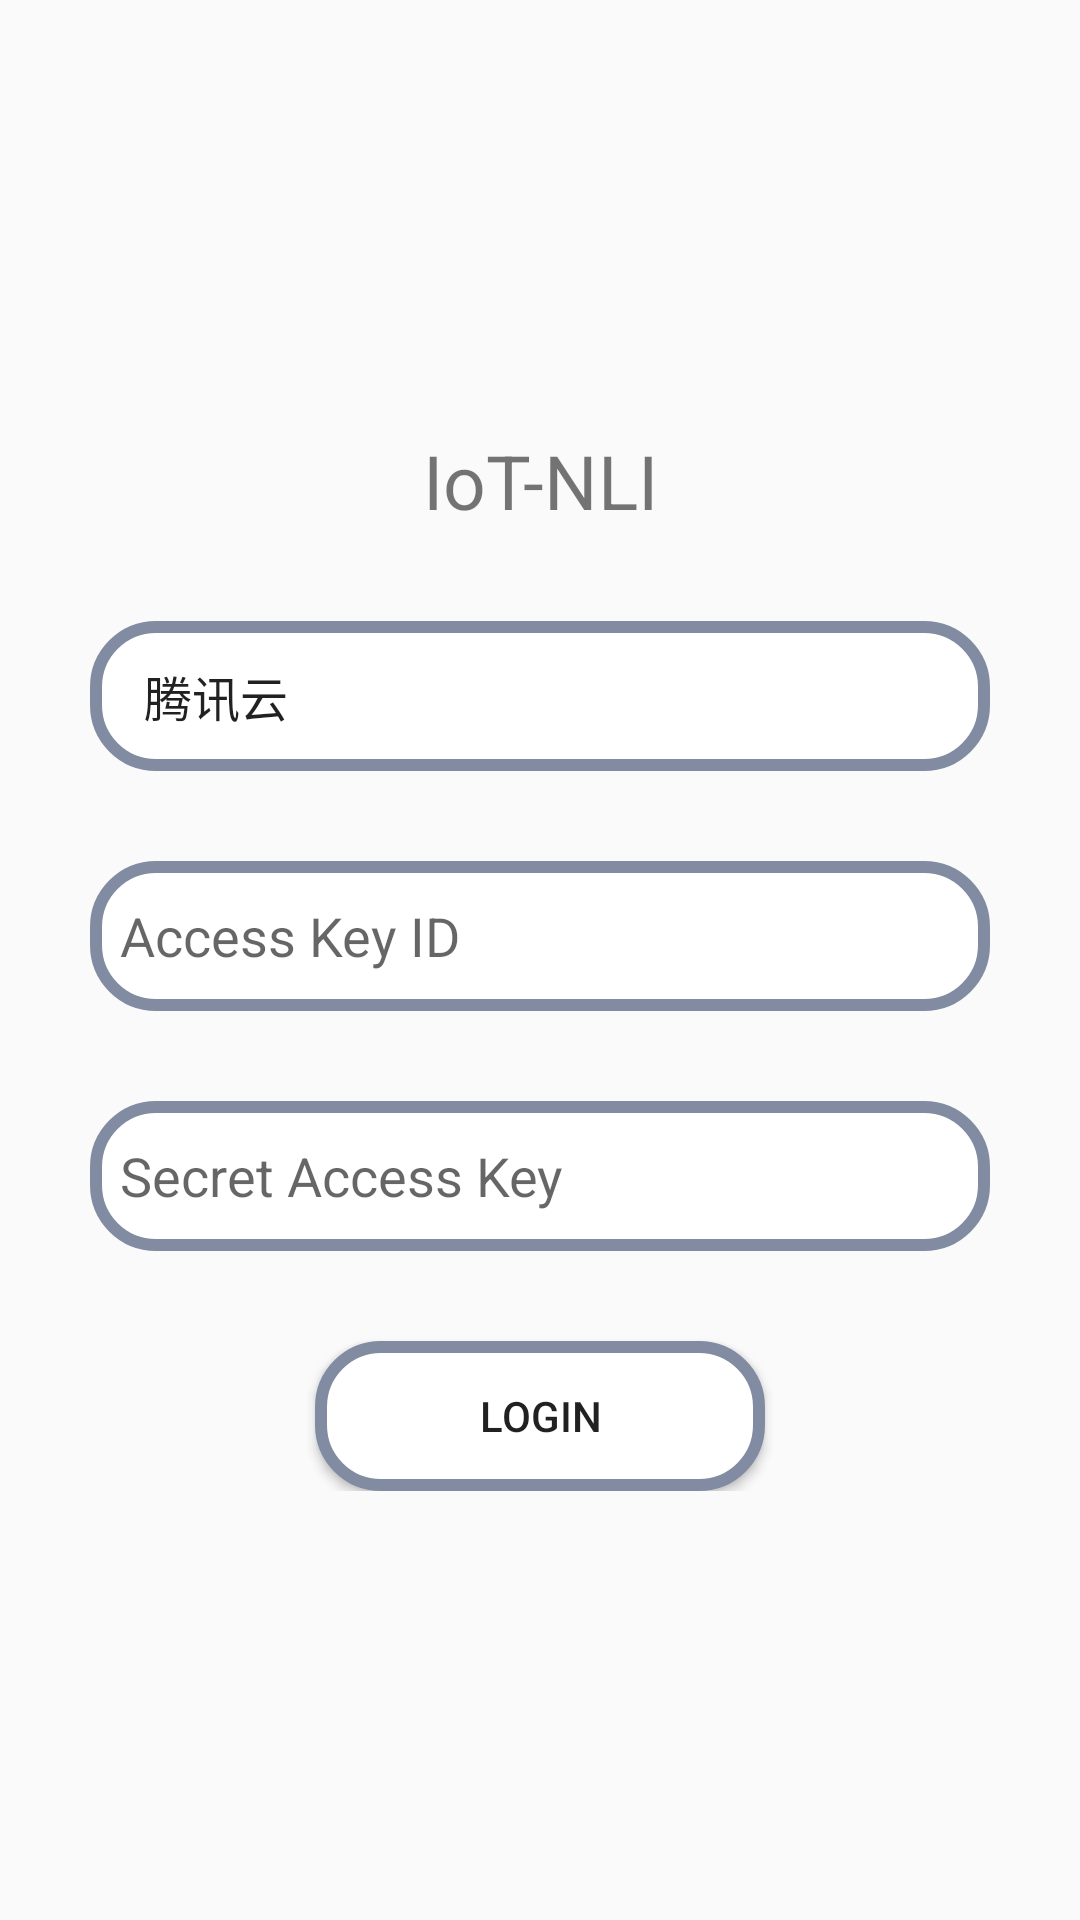

Android layout source for this screen:
<!-- AndroidManifest.xml: application theme Theme.SCADANLI -->
<!-- res/layout/activity_login.xml -->
<?xml version="1.0" encoding="utf-8"?>
<androidx.constraintlayout.widget.ConstraintLayout
    xmlns:android="http://schemas.android.com/apk/res/android"
    xmlns:app="http://schemas.android.com/apk/res-auto"
    xmlns:tools="http://schemas.android.com/tools"
    android:layout_width="match_parent"
    android:layout_height="match_parent"
    tools:context=".LoginActivity">

    <LinearLayout
        android:layout_width="match_parent"
        android:layout_height="wrap_content"
        android:orientation="vertical"
        android:gravity="center"
        app:layout_constraintBottom_toBottomOf="parent"
        app:layout_constraintEnd_toEndOf="parent"
        app:layout_constraintStart_toStartOf="parent"
        app:layout_constraintTop_toTopOf="parent">

        <TextView
            android:layout_width="match_parent"
            android:layout_height="wrap_content"
            android:gravity="center"
            android:text="IoT-NLI"
            android:layout_marginBottom="30dp"
            android:textSize="25sp"/>

        <Spinner
            android:layout_width="300dp"
            android:layout_height="50dp"
            android:background="@drawable/round_select"
            android:entries="@array/spinner_str"
            android:layout_marginBottom="30dp"/>

        <EditText
            android:layout_width="300dp"
            android:layout_height="50dp"
            android:hint="Access Key ID"
            android:background="@drawable/round_select"
            android:layout_marginBottom="30dp"/>

        <EditText
            android:layout_width="300dp"
            android:layout_height="50dp"
            android:hint="Secret Access Key"
            android:background="@drawable/round_select"
            android:layout_marginBottom="30dp"/>

        <Button
            android:id="@+id/login_button"
            android:layout_width="150dp"
            android:layout_height="50dp"
            android:text="Login"
            android:background="@drawable/round_select"/>
    </LinearLayout>
</androidx.constraintlayout.widget.ConstraintLayout>
<!-- resources referenced by this layout -->
<resources>
  <string-array name="spinner_str">
          <item>腾讯云</item>
          <item>阿里云</item>
          <item>Thing Cloud</item>
      </string-array>
  <!-- drawable round_select (drawable) -->
  <?xml version="1.0" encoding="utf-8"?>
  <shape xmlns:android="http://schemas.android.com/apk/res/android">
      
      <solid android:color="@color/white" />
  
      
      <stroke android:width="4dip" android:color="#818ca2" />
  
      
      <corners android:radius="20dp"/>
  
      
      <padding
          android:left="10dp"
          android:top="10dp"
          android:right="10dp"
          android:bottom="10dp"
          />
  </shape>
  <style name="Theme.SCADANLI" parent="Theme.MaterialComponents.DayNight.Bridge">
          
          <item name="colorPrimary">#b1c2d7</item>
          <item name="colorPrimaryVariant">#000000</item>
          <item name="colorOnPrimary">@color/white</item>
          
          <item name="colorSecondary">@color/teal_200</item>
          <item name="colorSecondaryVariant">@color/teal_700</item>
          <item name="colorOnSecondary">@color/black</item>
          
          <item name="android:statusBarColor" tools:targetApi="l">?attr/colorPrimaryVariant</item>
          
      </style>
  <!-- not gathered from this repository: default colours our renderer supplied (Android Studio template values) -->
  <color name="teal_200">#FF03DAC5</color>
  <color name="teal_700">#FF018786</color>
  <color name="black">#FF000000</color>
  <color name="white">#FFFFFFFF</color>
</resources>
